Run: headless pygame with SDL's dummy video driver; simulated clock (each Clock.tick advances the game by its frame time, no real sleeping); random seed 0; keys injected as events and as key.get_pressed() state; no mouse input.
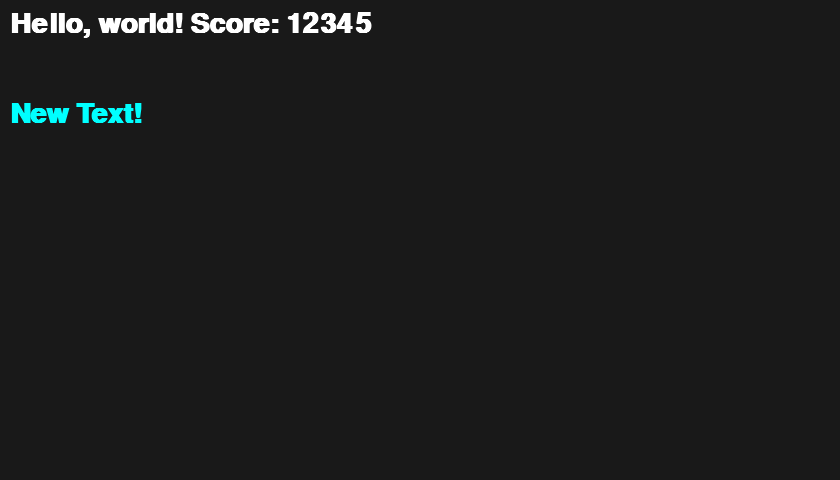
Frame 1 of 4 · flips 1–60 · no input
Frame 2 of 4 · flips 61–180 · tapped SPACE, RETURN · held RIGHT (→), D · screen unchanged from frame 1, image omitted
Frame 3 of 4 · flips 181–300 · held DOWN (↓), S · screen unchanged from frame 2, image omitted
Frame 4 of 4 · flips 301–420 · held LEFT (←), A, UP (↑), W · screen unchanged from frame 3, image omitted

The pygame program that drew these frames:

import pygame
import random
# from pygame.locals import *

pygame.init()

# sidplay will be a surface
display = pygame.display.set_mode([840, 480])
pygame.display.set_caption("My first Game!")

# Font:
# font = pygame.font.Font(fileName, size)
font = pygame.font.SysFont("Arial", 42)
font.set_bold(True)


clock = pygame.time.Clock()
gameloop = True

while gameloop:
    clock.tick(60) # 60 frames per second

    for event in pygame.event.get():
        if event.type == pygame.QUIT:
            gameloop = False
        elif event.type == pygame.KEYDOWN: # KEYUP
            if event.key == pygame.K_ESCAPE:
                gameloop = False

    display.fill([25, 25, 25])
    
    # il quarto parametro opzionale è il backdround color
    text = font.render("Hello, world! Score: " + str(12345), True, [255, 255, 255]) 
    display.blit(text, [10, 10])

    text2 = font.render("New Text!", True, [0, 255, 255]) 
    display.blit(text2, [10, 100])

    pygame.display.update()
